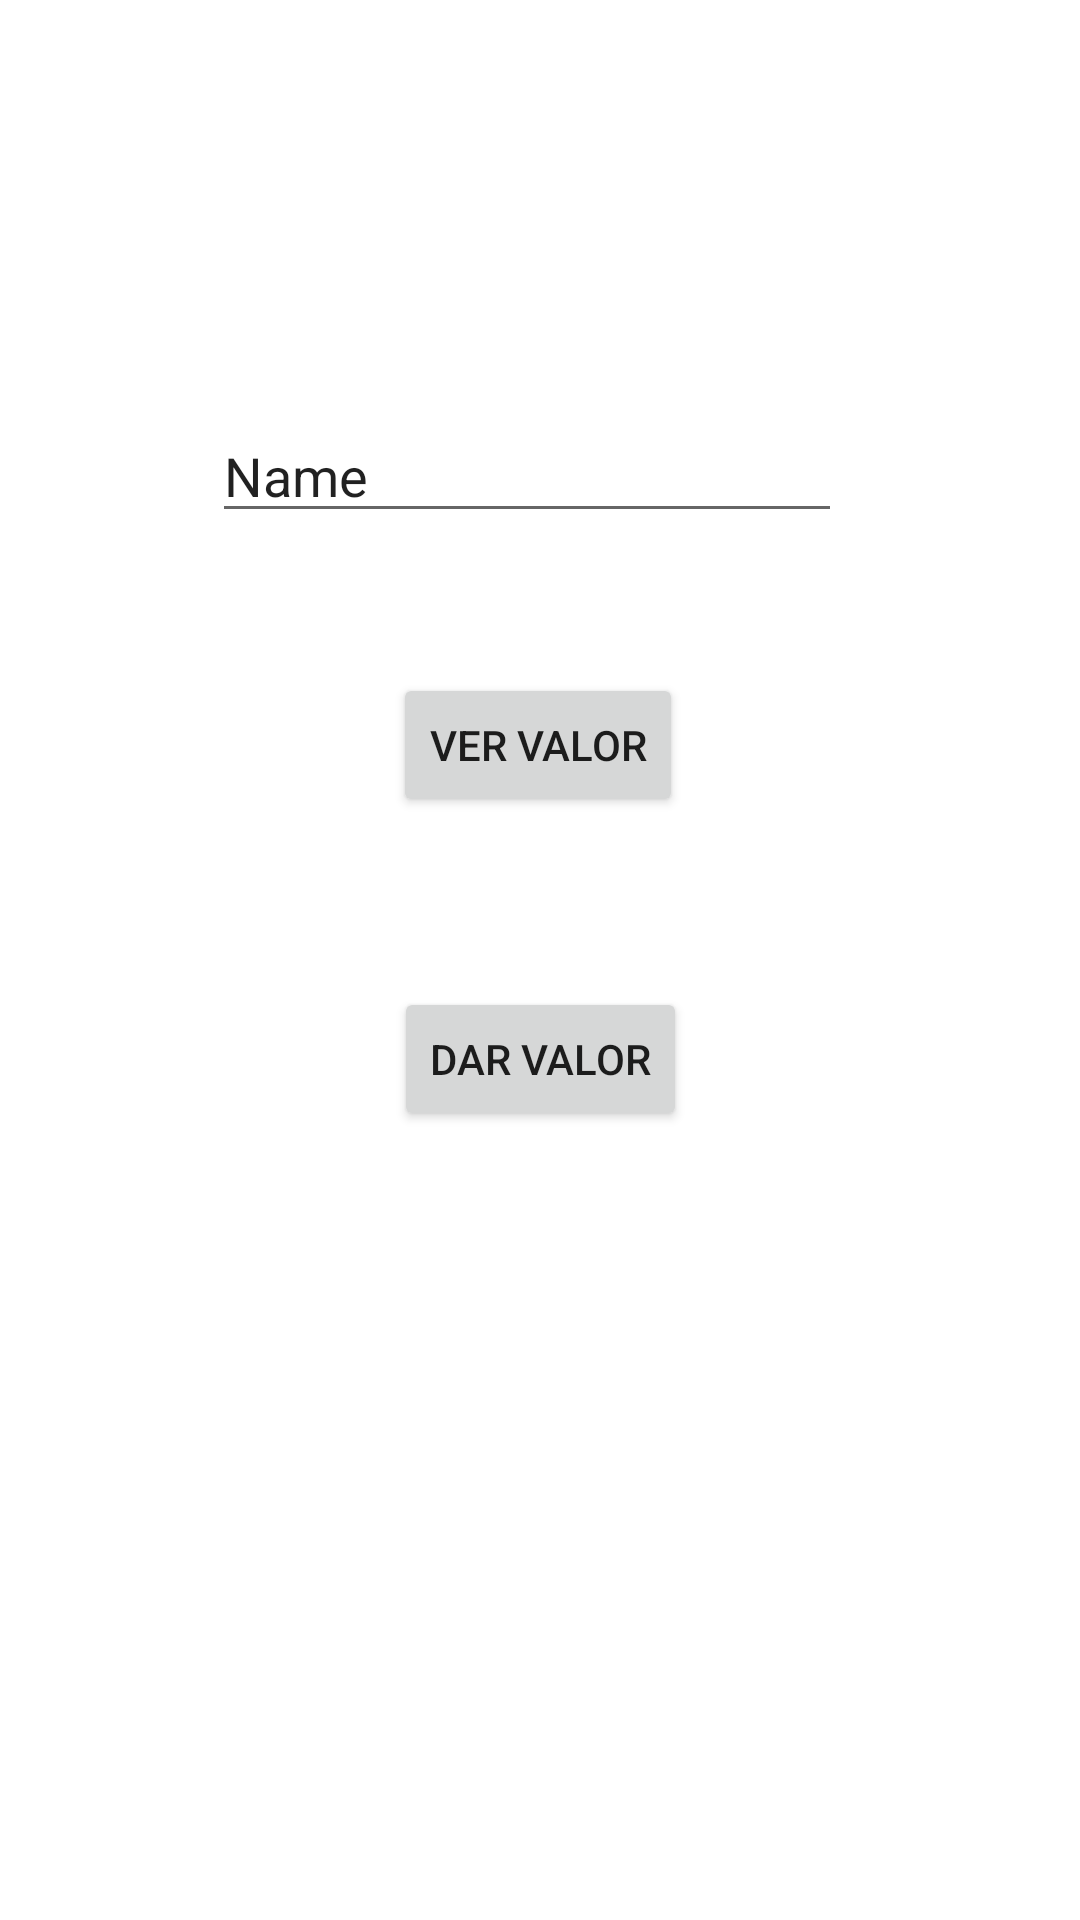

Reconstruct the res/layout file that produces this screen, plus the resources it refers to.
<!-- AndroidManifest.xml: application theme Theme.UD04_CICLO_DE_VIDA -->
<!-- res/layout/activity_u4_02_life_cycle.xml -->
<?xml version="1.0" encoding="utf-8"?>
<androidx.constraintlayout.widget.ConstraintLayout xmlns:android="http://schemas.android.com/apk/res/android"
    xmlns:app="http://schemas.android.com/apk/res-auto"
    xmlns:tools="http://schemas.android.com/tools"
    android:layout_width="match_parent"
    android:layout_height="match_parent"
    tools:context=".U4_02_LifeCycle">
    <EditText
        android:id="@+id/etTexto_UD03_02_CicloVida"
        android:layout_width="wrap_content"
        android:layout_height="wrap_content"
        android:ems="10"
        android:inputType="textPersonName"
        android:text="Name"
        app:layout_constraintBottom_toBottomOf="parent"
        app:layout_constraintEnd_toEndOf="parent"
        app:layout_constraintHorizontal_bias="0.472"
        app:layout_constraintStart_toStartOf="parent"
        app:layout_constraintTop_toTopOf="parent"
        app:layout_constraintVertical_bias="0.228" />

    <Button
        android:id="@+id/btnBoton1_UD03_02_CicloVida"
        android:layout_width="wrap_content"
        android:layout_height="wrap_content"
        android:layout_marginStart="8dp"
        android:layout_marginTop="84dp"
        android:layout_marginEnd="8dp"
        android:text="Dar Valor"
        app:layout_constraintBottom_toBottomOf="parent"
        app:layout_constraintEnd_toEndOf="parent"
        app:layout_constraintStart_toStartOf="parent"
        app:layout_constraintTop_toTopOf="parent"
        app:layout_constraintVertical_bias="0.482" />

    <Button
        android:id="@+id/btnBoton2_UD03_02_CicloVida"
        android:layout_width="wrap_content"
        android:layout_height="wrap_content"
        android:layout_marginTop="48dp"
        android:text="Ver valor"
        app:layout_constraintBottom_toBottomOf="parent"
        app:layout_constraintEnd_toEndOf="parent"
        app:layout_constraintHorizontal_bias="0.498"
        app:layout_constraintStart_toStartOf="parent"
        app:layout_constraintTop_toTopOf="parent"
        app:layout_constraintVertical_bias="0.324" />



</androidx.constraintlayout.widget.ConstraintLayout>
<!-- resources referenced by this layout -->
<resources>
  <style name="Theme.UD04_CICLO_DE_VIDA" parent="Theme.MaterialComponents.DayNight.DarkActionBar">
          
          <item name="colorPrimary">@color/purple_500</item>
          <item name="colorPrimaryVariant">@color/purple_700</item>
          <item name="colorOnPrimary">@color/white</item>
          
          <item name="colorSecondary">@color/teal_200</item>
          <item name="colorSecondaryVariant">@color/teal_700</item>
          <item name="colorOnSecondary">@color/black</item>
          
          <item name="android:statusBarColor" tools:targetApi="l">?attr/colorPrimaryVariant</item>
          
      </style>
  <!-- not gathered from this repository: default colours our renderer supplied (Android Studio template values) -->
  <color name="purple_500">#FF6200EE</color>
  <color name="purple_700">#FF3700B3</color>
  <color name="teal_200">#FF03DAC5</color>
  <color name="teal_700">#FF018786</color>
  <color name="black">#FF000000</color>
  <color name="white">#FFFFFFFF</color>
</resources>
